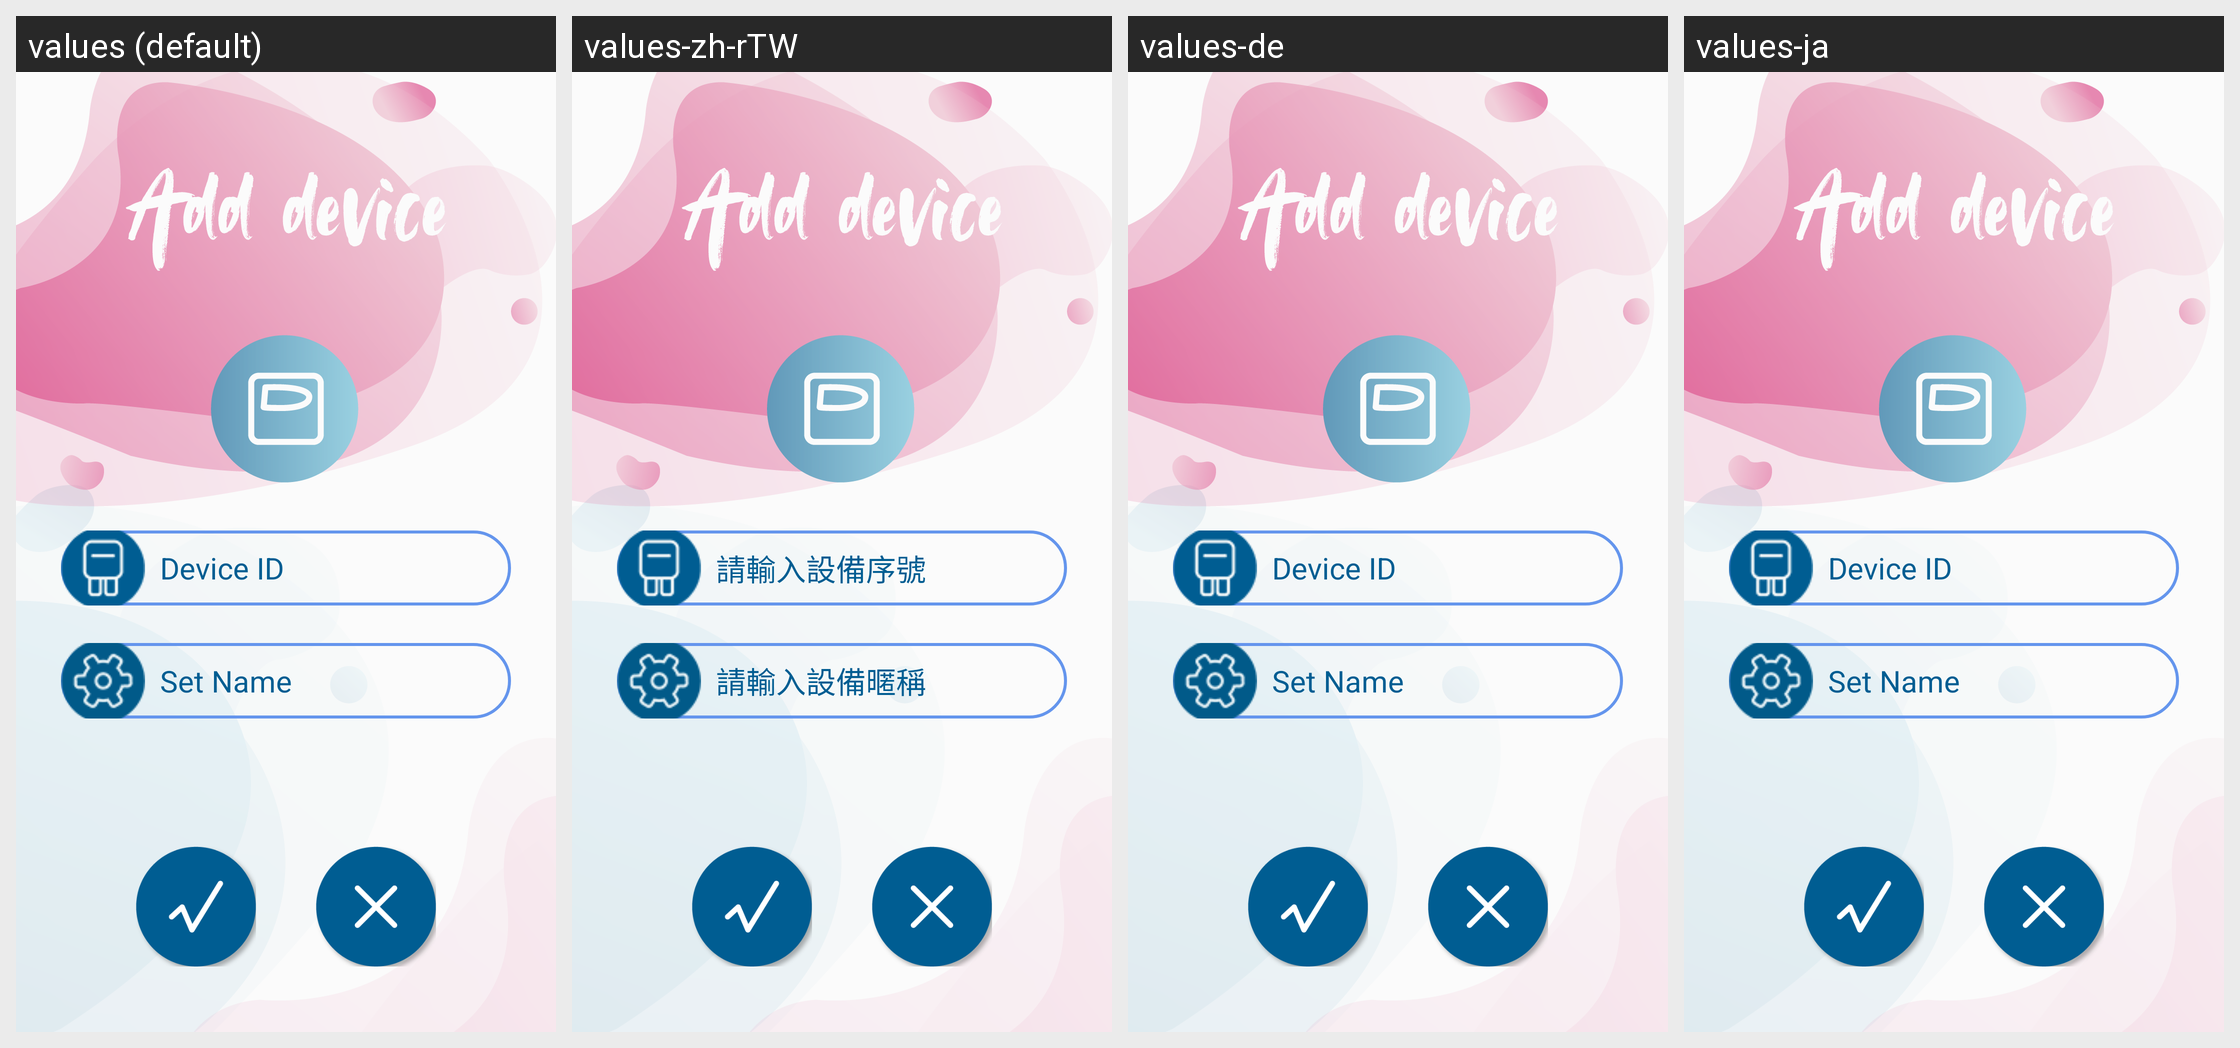

For this localized Android screen grid, give each drawn string resource with its value in every locale shown.
Android screen res/layout/activity_match.xml rendered under 4 locales, left to right: values (default), values-zh-rTW, values-de, values-ja. Device: Nexus 5 (rendered at 1080×1920; each locale shown at half size, 540×960, under a caption strip naming it); theme AppTheme.
Strings drawn on this screen, with the default value and each locale's value (text and hints the layout hard-codes, and strings that could not be matched under every locale, appear in the picture but are not listed):

device_no
  values: Device ID
  values-zh-rTW: 請輸入設備序號
  values-de: Device ID
  values-ja: Device ID

device_name
  values: Set Name
  values-zh-rTW: 請輸入設備暱稱
  values-de: Set Name
  values-ja: Set Name
